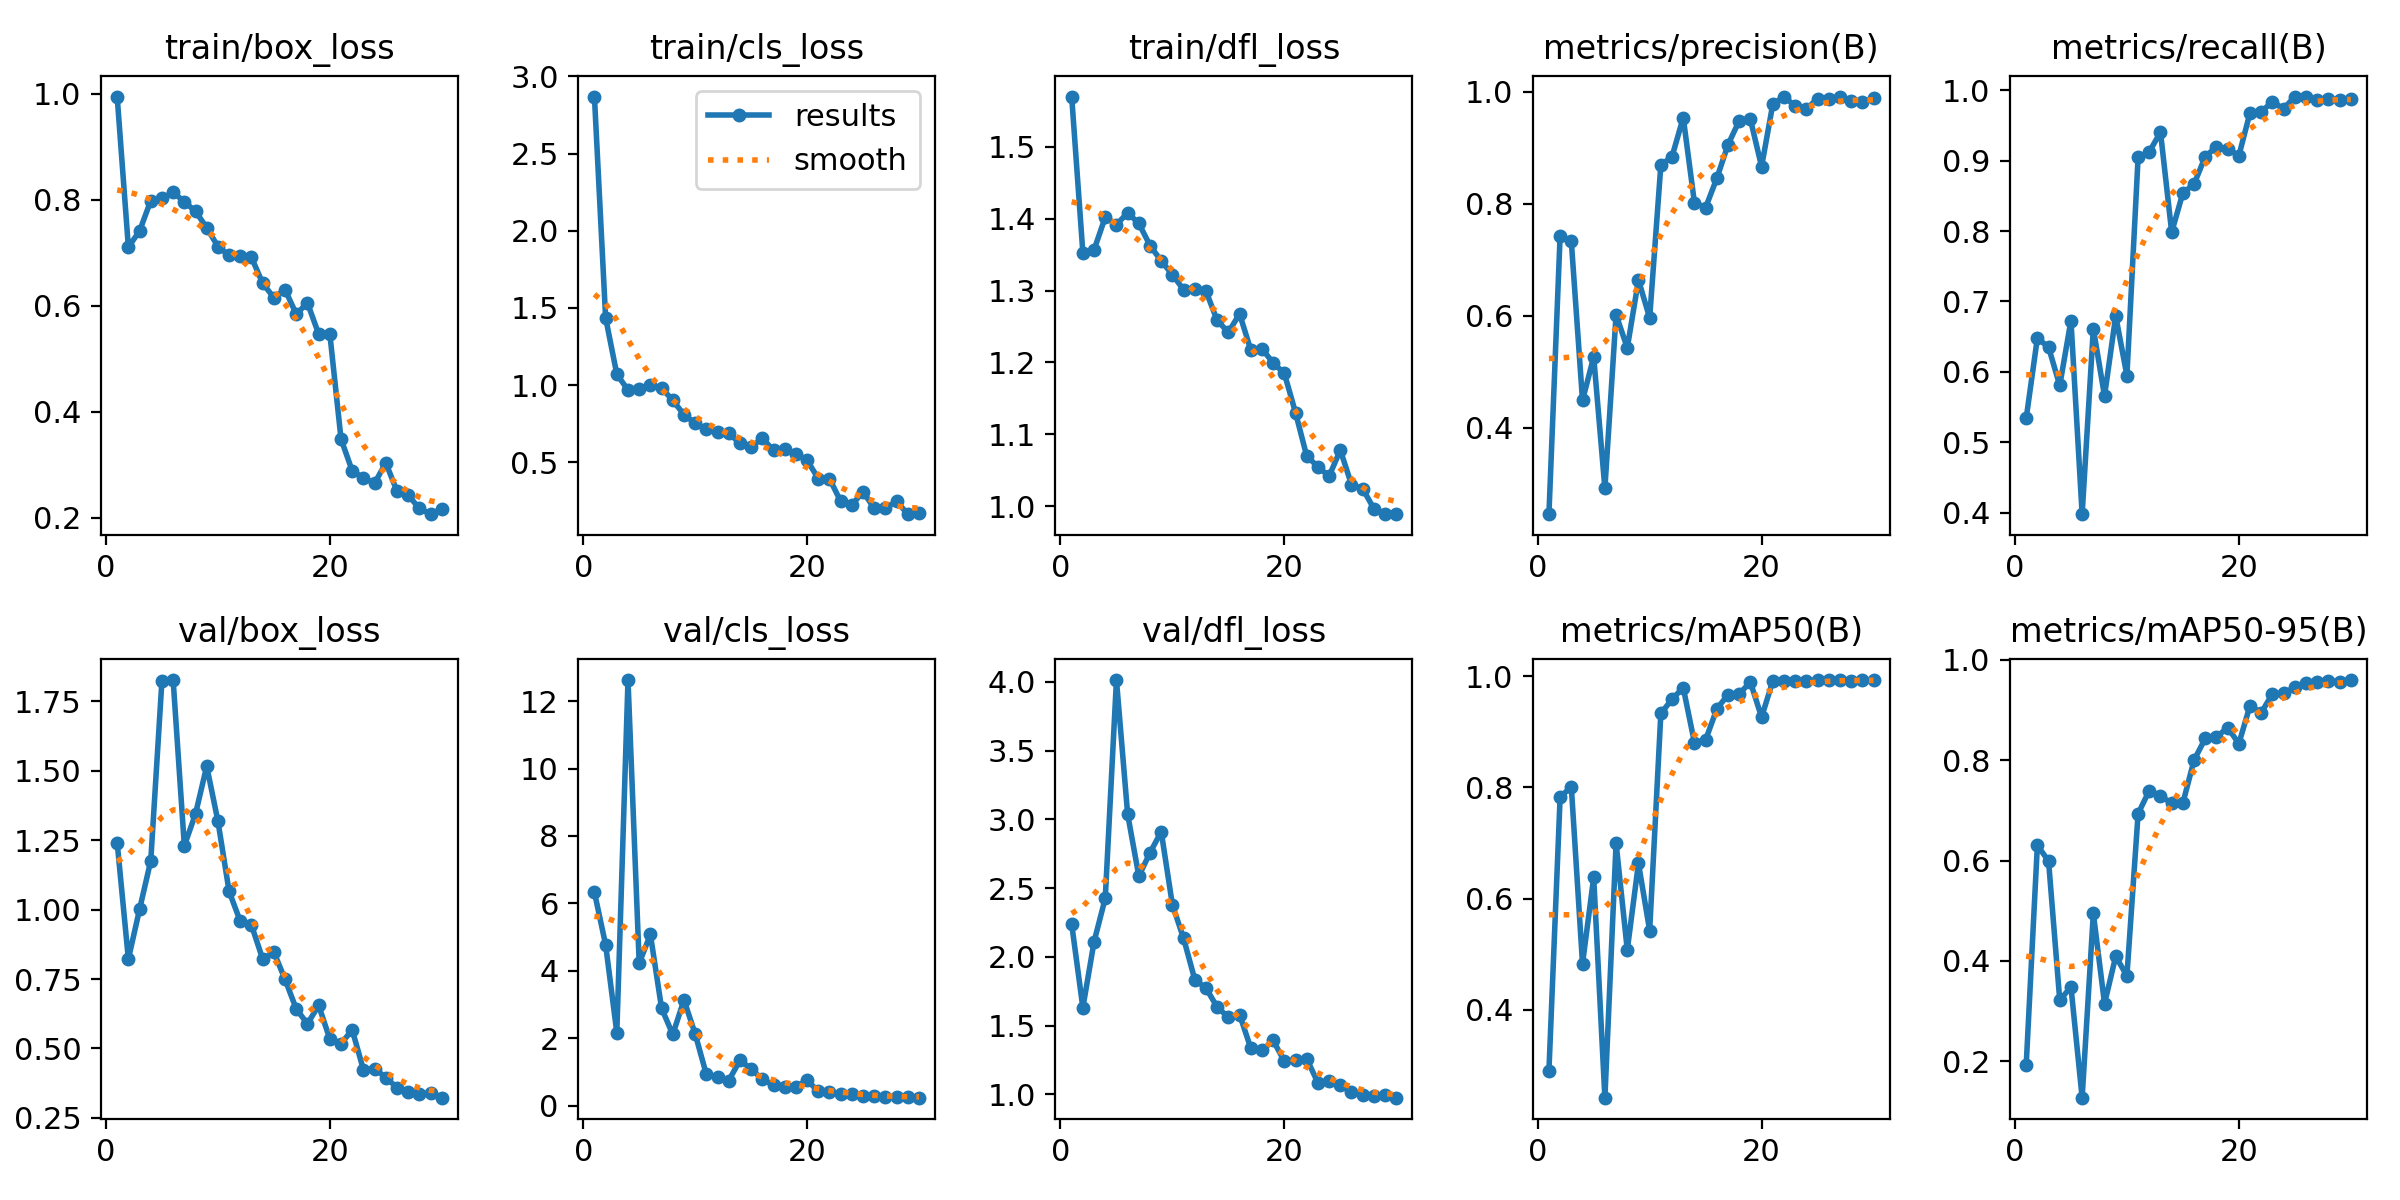

Source data for this figure (header and first rows):
epoch, time, train/box_loss, train/cls_loss, train/dfl_loss, metrics/precision(B), metrics/recall(B), metrics/mAP50(B), metrics/mAP50-95(B), val/box_loss, val/cls_loss, val/dfl_loss, lr/pg0, lr/pg1, lr/pg2
1, 336, 0.9943, 2.87, 1.57, 0.2452, 0.5338, 0.2897, 0.1917, 1.241, 6.332, 2.238, 0.0001778, 0.0001778, 0.0001778
2, 651.7, 0.7104, 1.436, 1.352, 0.7429, 0.648, 0.7823, 0.63, 0.8219, 4.777, 1.63, 0.0003545, 0.0003545, 0.0003545
3, 956.2, 0.7407, 1.071, 1.357, 0.7329, 0.6349, 0.8014, 0.599, 1.001, 2.172, 2.11, 0.0005188, 0.0005188, 0.0005188
4, 1260, 0.7978, 0.9672, 1.402, 0.4486, 0.5806, 0.4827, 0.3214, 1.176, 12.62, 2.425, 0.0006707, 0.0006707, 0.0006707
5, 1563, 0.8022, 0.9749, 1.392, 0.5264, 0.6727, 0.6381, 0.3484, 1.824, 4.226, 4.013, 0.0008101, 0.0008101, 0.0008101
6, 1865, 0.8137, 1.001, 1.408, 0.2914, 0.3978, 0.2414, 0.1275, 1.826, 5.081, 3.038, 0.0009277, 0.0009277, 0.0009277
7, 2168, 0.7958, 0.9816, 1.393, 0.6017, 0.6615, 0.6999, 0.4946, 1.23, 2.893, 2.587, 0.000891, 0.000891, 0.000891
8, 2470, 0.7779, 0.9007, 1.363, 0.5424, 0.5656, 0.5075, 0.3149, 1.345, 2.116, 2.757, 0.0008544, 0.0008544, 0.0008544
9, 2773, 0.7468, 0.8085, 1.341, 0.6637, 0.6793, 0.6634, 0.409, 1.516, 3.138, 2.91, 0.0008177, 0.0008177, 0.0008177
10, 3075, 0.7115, 0.7524, 1.322, 0.596, 0.5948, 0.5424, 0.3703, 1.319, 2.133, 2.378, 0.000781, 0.000781, 0.000781
11, 3388, 0.6946, 0.7137, 1.301, 0.869, 0.9047, 0.9332, 0.6934, 1.066, 0.9307, 2.134, 0.0007444, 0.0007444, 0.0007444
12, 3725, 0.6927, 0.6927, 1.302, 0.8844, 0.9124, 0.9589, 0.7394, 0.9575, 0.8585, 1.834, 0.0007077, 0.0007077, 0.0007077
13, 4057, 0.6909, 0.6885, 1.299, 0.9541, 0.9404, 0.9798, 0.7277, 0.9438, 0.7501, 1.772, 0.000671, 0.000671, 0.000671
14, 4388, 0.6421, 0.6216, 1.258, 0.8018, 0.7983, 0.8808, 0.7148, 0.8218, 1.347, 1.634, 0.0006344, 0.0006344, 0.0006344
15, 4719, 0.6149, 0.5975, 1.242, 0.7933, 0.854, 0.8858, 0.7144, 0.8469, 1.102, 1.56, 0.0005977, 0.0005977, 0.0005977
16, 5048, 0.6302, 0.6556, 1.268, 0.8455, 0.8666, 0.9414, 0.8, 0.7484, 0.7839, 1.58, 0.0005611, 0.0005611, 0.0005611
17, 5371, 0.5839, 0.5766, 1.218, 0.9056, 0.9057, 0.9673, 0.8433, 0.6424, 0.6134, 1.336, 0.0005244, 0.0005244, 0.0005244
18, 5699, 0.6052, 0.5823, 1.219, 0.9483, 0.9196, 0.9686, 0.8459, 0.5887, 0.5541, 1.32, 0.0004877, 0.0004877, 0.0004877
19, 6025, 0.5464, 0.5557, 1.2, 0.951, 0.9171, 0.9897, 0.8649, 0.6552, 0.5614, 1.392, 0.0004511, 0.0004511, 0.0004511
20, 6349, 0.5465, 0.5121, 1.185, 0.8664, 0.9068, 0.9266, 0.8328, 0.5338, 0.7619, 1.24, 0.0004144, 0.0004144, 0.0004144
21, 6667, 0.3483, 0.3941, 1.13, 0.978, 0.9681, 0.9917, 0.9088, 0.5175, 0.4263, 1.246, 0.0003777, 0.0003777, 0.0003777
22, 6989, 0.2883, 0.3931, 1.07, 0.9917, 0.9691, 0.9912, 0.8943, 0.5669, 0.413, 1.258, 0.0003411, 0.0003411, 0.0003411
23, 7310, 0.2751, 0.2465, 1.055, 0.9746, 0.9839, 0.9921, 0.9321, 0.4236, 0.3369, 1.083, 0.0003044, 0.0003044, 0.0003044
24, 7634, 0.2649, 0.2238, 1.042, 0.9691, 0.9736, 0.9918, 0.9331, 0.4278, 0.3567, 1.099, 0.0002678, 0.0002678, 0.0002678
25, 7955, 0.3035, 0.3074, 1.078, 0.9881, 0.991, 0.9931, 0.9449, 0.3952, 0.2969, 1.065, 0.0002311, 0.0002311, 0.0002311
26, 8271, 0.25, 0.2015, 1.03, 0.9867, 0.9903, 0.9935, 0.9536, 0.359, 0.2775, 1.013, 0.0001944, 0.0001944, 0.0001944
27, 8589, 0.2424, 0.2042, 1.024, 0.9912, 0.9864, 0.9932, 0.9553, 0.343, 0.2645, 0.9974, 0.0001578, 0.0001578, 0.0001578
28, 8910, 0.2174, 0.2459, 0.9966, 0.9834, 0.9878, 0.9923, 0.9577, 0.3379, 0.2689, 0.9849, 0.0001211, 0.0001211, 0.0001211
29, 9228, 0.2066, 0.1631, 0.989, 0.9814, 0.9864, 0.9928, 0.9564, 0.3385, 0.2588, 0.9915, 8.4436e-05, 8.4436e-05, 8.4436e-05
30, 9564, 0.2156, 0.1727, 0.9897, 0.9899, 0.987, 0.9935, 0.9595, 0.323, 0.2415, 0.9753, 4.7773e-05, 4.7773e-05, 4.7773e-05
